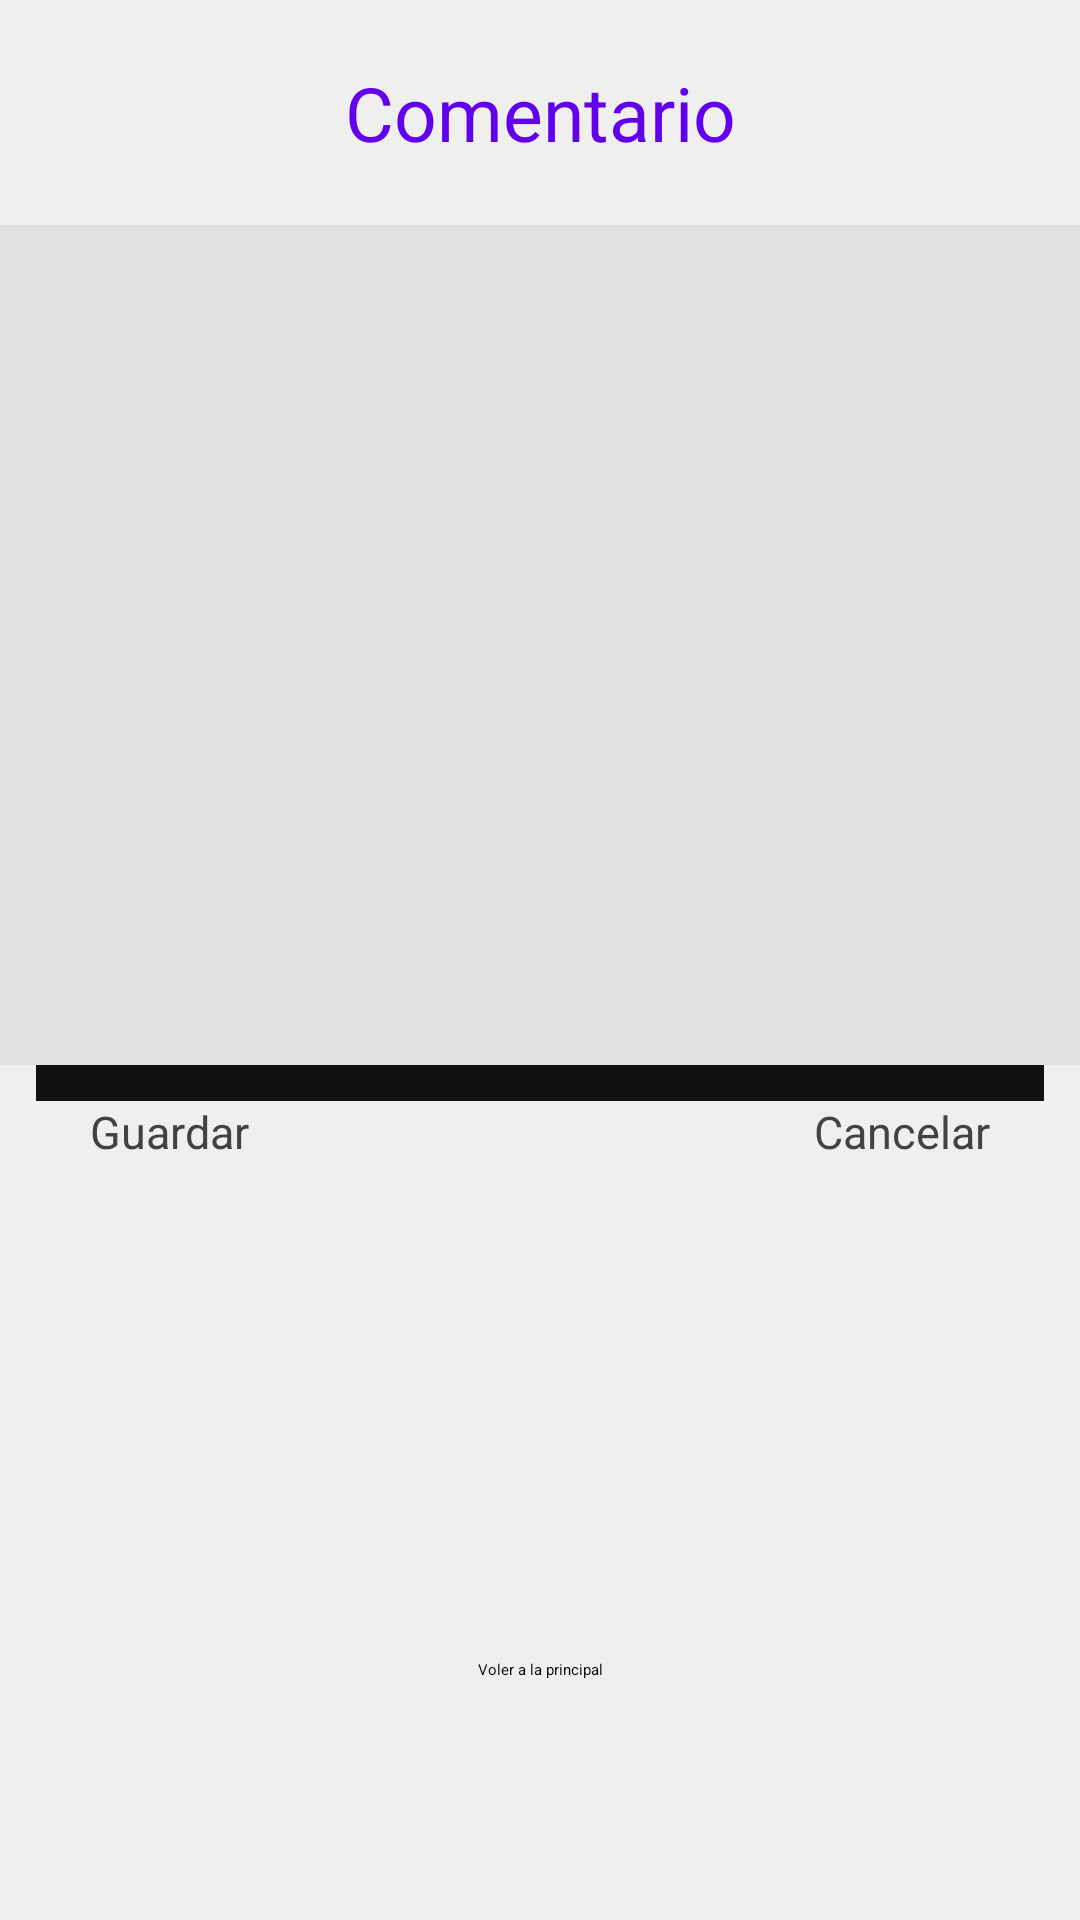

Produce the Android XML layout that renders to this screen, including the resource entries it uses.
<!-- AndroidManifest.xml: application theme Theme.Penide_Estefania_P1_UI -->
<!-- res/layout/activity_ej9.xml -->
<?xml version="1.0" encoding="utf-8"?>
<androidx.constraintlayout.widget.ConstraintLayout xmlns:android="http://schemas.android.com/apk/res/android"
    xmlns:app="http://schemas.android.com/apk/res-auto"
    xmlns:tools="http://schemas.android.com/tools"
    android:layout_width="match_parent"
    android:layout_height="match_parent"
    android:background="#1110"
    tools:context=".Ej9Activity">

    <TextView
        android:id="@+id/tvComentario"
        android:layout_width="match_parent"
        android:layout_height="75dp"
        android:gravity="center"
        android:text="Comentario"
        android:textColor="@color/purple_500"
        android:textSize="25sp"
        app:layout_constraintBottom_toTopOf="@+id/editText"
        app:layout_constraintTop_toTopOf="parent" />

    <EditText
        android:id="@+id/editText"
        android:layout_width="match_parent"
        android:layout_height="280dp"
        android:background="#1111"
        android:inputType="textCapCharacters"
        android:textSize="20sp"
        app:layout_constraintBottom_toTopOf="@+id/tvLinea"
        app:layout_constraintTop_toBottomOf="@+id/tvComentario" />

    <Button
        android:id="@+id/button18"
        android:layout_width="wrap_content"
        android:layout_height="wrap_content"
        android:layout_marginBottom="80dp"
        android:text="Voler a la principal"
        app:layout_constraintBottom_toBottomOf="parent"
        app:layout_constraintEnd_toEndOf="parent"
        app:layout_constraintStart_toStartOf="parent" />

    <Button
        android:id="@+id/button19"
        style="@style/BOTONES_GRISES"
        android:text="Guardar"
        android:layout_marginStart="30dp"
        app:layout_constraintBottom_toBottomOf="@+id/button20"
        app:layout_constraintStart_toStartOf="parent" />

    <Button
        android:id="@+id/button20"
        style="@style/BOTONES_GRISES"
        android:layout_marginEnd="30dp"
        android:text="Cancelar"
        app:layout_constraintEnd_toEndOf="parent"
        app:layout_constraintHorizontal_bias="1.0"
        app:layout_constraintStart_toEndOf="@+id/button19"
        app:layout_constraintTop_toBottomOf="@+id/tvLinea"
        tools:layout_editor_absoluteY="396dp" />

    <TextView
        android:id="@+id/tvLinea"
        android:layout_width="match_parent"
        android:layout_height="12dp"
        android:background="#111"
        android:layout_marginHorizontal="12dp"
        app:layout_constraintBottom_toTopOf="@+id/button19"
        app:layout_constraintTop_toBottomOf="@+id/editText"
        tools:layout_editor_absoluteX="0dp" />


</androidx.constraintlayout.widget.ConstraintLayout>
<!-- resources referenced by this layout -->
<resources>
  <style name="BOTONES_GRISES">
          <item name="android:layout_width">wrap_content</item>
          <item name="android:layout_height">wrap_content</item>
          <item name="android:textColor">@color/cardview_dark_background</item>
          <item name="android:backgroundTint">#9C9C9C</item>
          <item name="android:textSize">15sp</item>
      </style>
  <!-- not gathered from this repository: default colours our renderer supplied (Android Studio template values) -->
  <color name="purple_500">#FF6200EE</color>
</resources>
